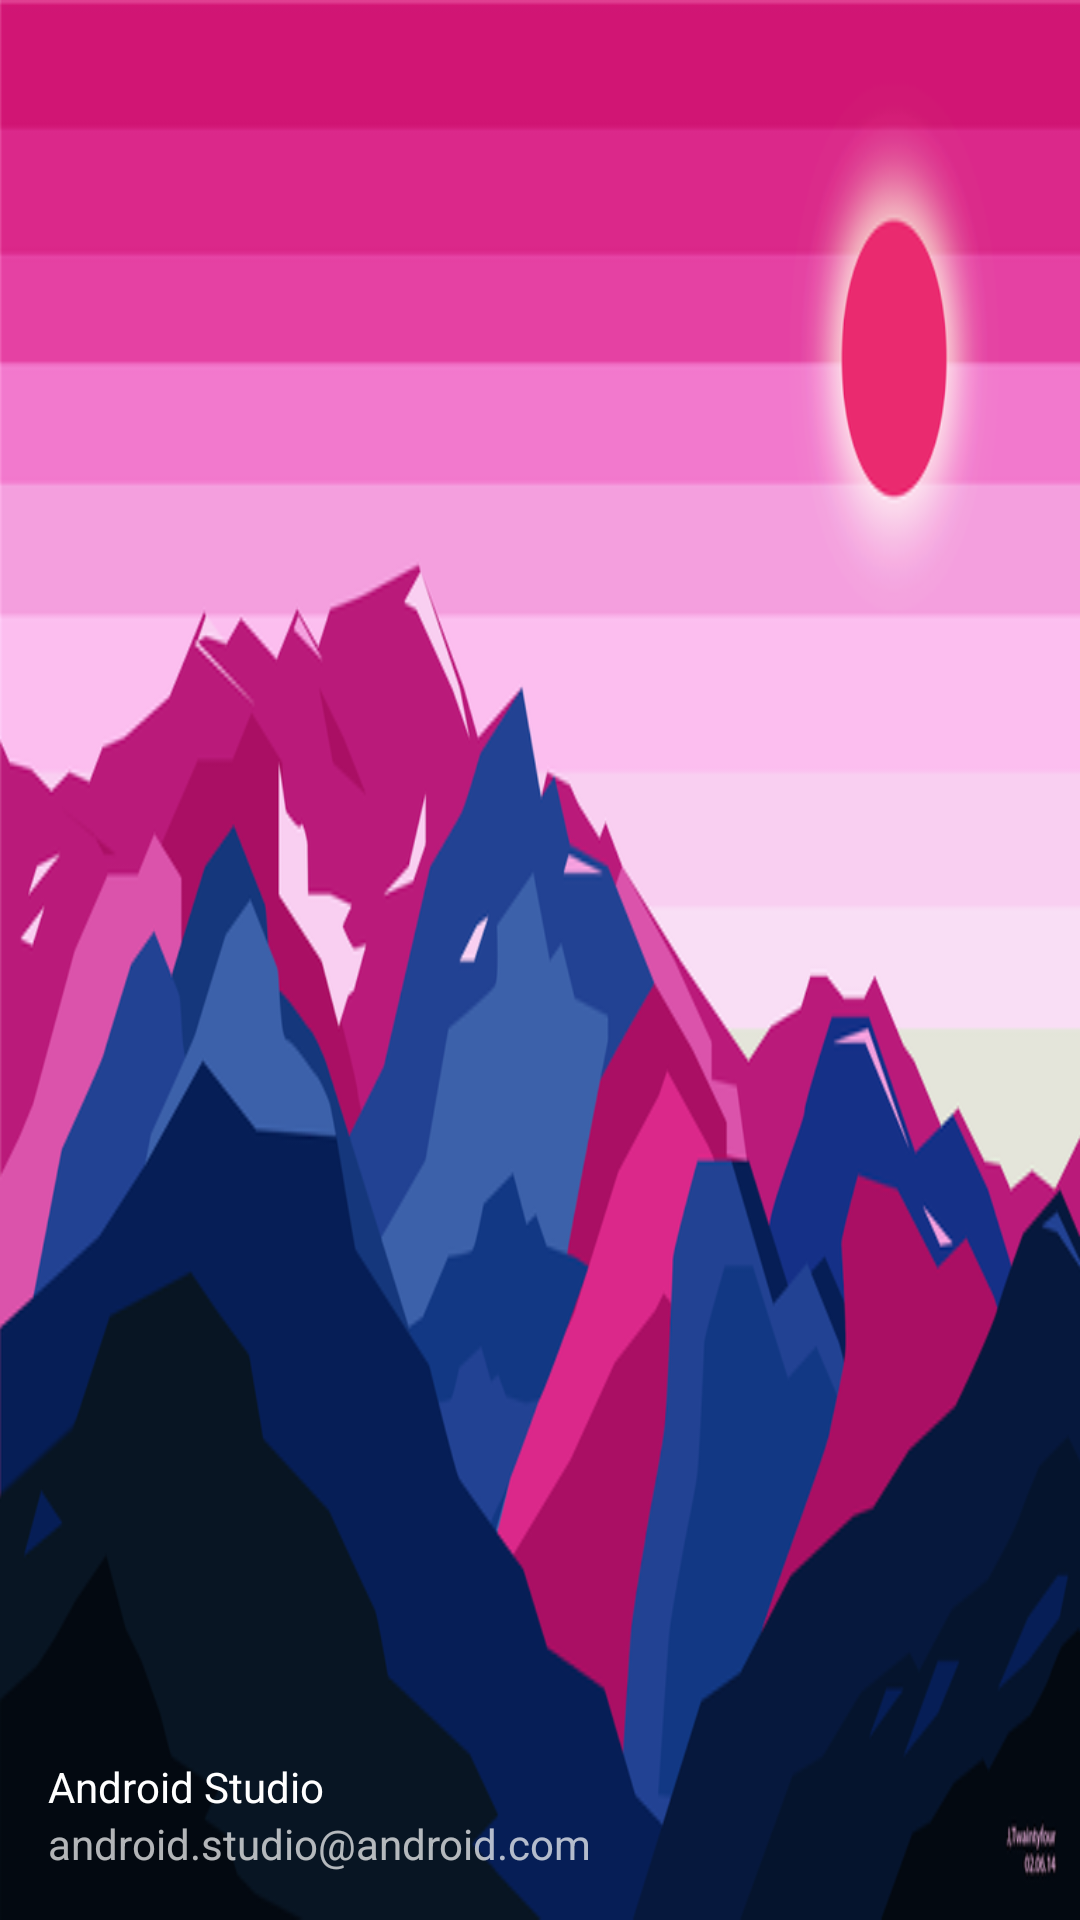

Produce the Android XML layout that renders to this screen, including the resource entries it uses.
<!-- AndroidManifest.xml: application theme AppTheme -->
<!-- res/layout/nav_header_main.xml -->
<?xml version="1.0" encoding="utf-8"?>
<LinearLayout xmlns:android="http://schemas.android.com/apk/res/android"
    android:layout_width="match_parent"
    android:layout_height="@dimen/nav_header_height"
    android:background="@drawable/background"
    android:gravity="bottom"
    android:orientation="vertical"
    android:paddingBottom="@dimen/activity_vertical_margin"
    android:paddingLeft="@dimen/activity_horizontal_margin"
    android:paddingRight="@dimen/activity_horizontal_margin"
    android:paddingTop="@dimen/activity_vertical_margin"
    android:theme="@style/ThemeOverlay.AppCompat.Dark">

    <TextView
        android:id="@+id/tv_nav_user_name"
        android:layout_width="match_parent"
        android:layout_height="wrap_content"
        android:paddingTop="@dimen/nav_header_vertical_spacing"
        android:text="Android Studio"
        android:textAppearance="@style/TextAppearance.AppCompat.Body1" />

    <TextView
        android:id="@+id/tv_nav_user_email"
        android:layout_width="wrap_content"
        android:layout_height="wrap_content"
        android:text="android.studio@android.com" />

</LinearLayout>
<!-- resources referenced by this layout -->
<resources>
  <dimen name="activity_horizontal_margin">16dp</dimen>
  <dimen name="activity_vertical_margin">16dp</dimen>
  <dimen name="nav_header_height">176dp</dimen>
  <dimen name="nav_header_vertical_spacing">8dp</dimen>
  <!-- drawable background: png bitmap (drawable, 99703 bytes) -->
  <style name="AppTheme" parent="Theme.AppCompat.Light.NoActionBar">
          
          <item name="colorPrimary">@color/colorPrimary</item>
          <item name="colorPrimaryDark">@color/colorPrimaryDark</item>
          <item name="colorAccent">@color/colorAccent</item>
          <item name="preferenceTheme">@style/PreferenceThemeOverlay</item>
      </style>
  <color name="colorPrimary">#FFFFFF</color>
  <color name="colorPrimaryDark">#ECEFF1</color>
  <color name="colorAccent">#FF4081</color>
</resources>
